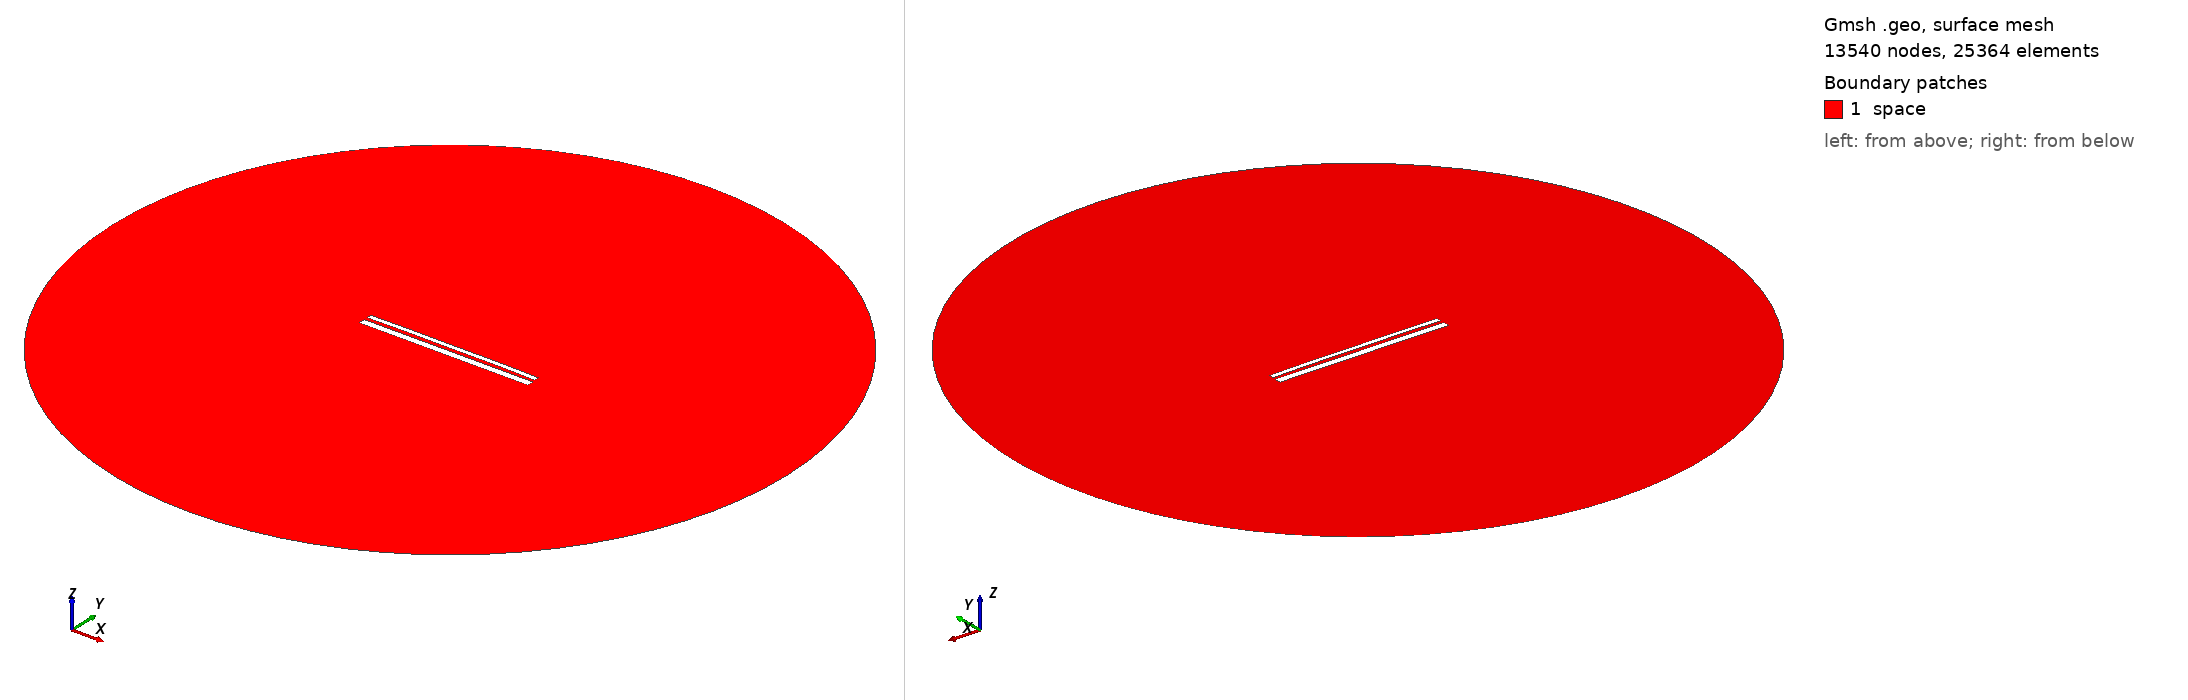

Gmsh geometry script, surface-meshed: 13540 nodes, 25364 surface elements. Boundary patches (legend numbers): 1 space. Left view from above one corner, right view from below the opposite corner. Legend entries are the model's physical surfaces. The drawing asked Gmsh for element sizes between 1% and 20% of the model's largest extent; the script's own settings can give other sizes.

=== 12864.geo (drawn) ===
//---------------------------------------
// Geometry kernel
//---------------------------------------

SetFactory("OpenCASCADE");



//---------------------------------------
// Parameters of the geometry
//---------------------------------------

// Overetch of the upper plate
overetch = 0.5;

// Distance between the plates
distance = 1.5;

// Discretization over the x axis (for the deformation)
nx = 50; 

// Length of the plate
L = 100 - overetch; 

// Number of modes
n = 4; 

// 1st mode coefficient
coeff(1) = 0.0;
beta(1) = 0.596864 * 3.1415926535 / L;

// 2nd mode coefficient
coeff(2) = 0.15;
beta(2) = 1.49418 * 3.1415926535 / L;

// 3rd mode coefficient
coeff(3) = 0.0;
beta(3) = 2.50025 * 3.1415926535 / L;

// 4th mode coefficient
coeff(4) = 0.07499999999999998;
beta(4) = 3.49999 * 3.1415926535 / L;



//---------------------------------------
// Upper plate (deformed rectangle)
//---------------------------------------

// Coordiantes of the upper plate
xmin = -50;
xmax = 50 - overetch;

// Height of the upper plate
yheight = 4 - 2 * overetch;

// Indexes of the points
UpperID[] = {};
LowerID[] = {};
LeftID[] = {};
RightID[] = {};

// Point index
p = 1;

// Horizontal edges
For i In {1:nx}
    x = xmin + (i-1)*(xmax - xmin)/(nx-1);

    y_bottom = distance / 2 + overetch;
    For j In {1:n}
        C = (Cosh(beta(j)*L) + Cos(beta(j)*L)) / (Sinh(beta(j)*L) + Sin(beta(j)*L));
        y_bottom  = y_bottom + coeff(j) * (Cosh(beta(j)*(x+50)) - Cos(beta(j)*(x+50)) - C * (Sinh(beta(j)*(x+50)) - Sin(beta(j)*(x+50))));
    EndFor

    y_top = y_bottom + yheight;

    Point(p) = {x, y_top, 0, 1.0};
    UpperID[i] = p;
    p = p + 1;

    Point(p) = {x, y_bottom, 0, 1.0};
    LowerID[i] = p;
    p = p + 1;
EndFor

// Create point lists
UpperPts[] = {}; LowerPts[] = {};
For i In {1:nx}
  UpperPts[] += {UpperID[i]};
  LowerPts[] += {LowerID[i]};
EndFor

// Build splines
Spline(1) = {UpperPts[]};
Spline(2) = {LowerPts[]};
Line(3) = {LowerPts[nx-1], UpperPts[nx-1]};
Line(4) = {LowerPts[0], UpperPts[0]};

// Build the plane surface
Curve Loop(1) = {2, 3, -1, -4};
Plane Surface(1) = {1};



//---------------------------------------
// Lower plate (rectangle)
//---------------------------------------

// Vertices
Point(1001) = {-50, -1, 0, 1.0};
Point(1002) = { 50, -1, 0, 1.0};
Point(1003) = { 50,  -5, 0, 1.0};
Point(1004) = {-50,  -5, 0, 1.0};

// Edges
Line(5) = {1001, 1002};
Line(6) = {1002, 1003};
Line(7) = {1003, 1004};
Line(8) = {1004, 1001};

// Plane surface
Line Loop(2) = {5, 6, 7, 8};
Plane Surface(2) = {2}; 



//---------------------------------------
// Outer (fictious) boundary
//---------------------------------------

// Points
Point(1005) = {0, 0, 0};       // Center
Point(1006) = {200, 0, 0};     // Start point
Point(1007) = {0, 200, 0};     // 90 degrees
Point(1008) = {-200, 0, 0};    // 180 degrees
Point(1009) = {0, -200, 0};    // 270 degrees

// Circle arcs (each needs start, center, end)
Circle(9) = {1006, 1005, 1007};
Circle(10) = {1007, 1005, 1008};
Circle(11) = {1008, 1005, 1009};
Circle(12) = {1009, 1005, 1006};

// Plane surface for the entire domain
Curve Loop(3) = {9, 10, 11, 12};
Surface(3) = {3};

// Subtract the plates from the whole domain to obtain the actual domain where we want to solve the equations
BooleanDifference{ Surface{3}; Delete; }{ Surface{1}; Surface{2}; Delete; }




//---------------------------------------
// Transfinite Lines/Curves
//---------------------------------------

// Set the number of points on the boundaries
r = 7;

// Plates
Transfinite Curve {1, 2} = 50*r Using Progression 1;
Transfinite Curve {3, 4} = 2*r Using Progression 1;
Transfinite Line {5, 7} = 50*r Using Progression 1;
Transfinite Line {6, 8} = 2*r Using Progression 1;

// Outer boundary
Transfinite Line {9, 10, 11, 12} = 20 Using Progression 1;



//---------------------------------------
// Physical groups
//---------------------------------------                

// Physical curves (boundaries)
Physical Line("force_segment", 10) = {2};
Physical Line("upper_plate", 11) = {1, 3, 4};
Physical Line("lower_plate", 12) = {5, 6, 7, 8};
Physical Line("boundary", 20) = {9, 10, 11, 12};

// Physical Surfaces
Physical Surface("space", 30) = {3};



//---------------------------------------
// 6. Generate the Mesh
//---------------------------------------

// 2D mesh generation
Mesh 2;
